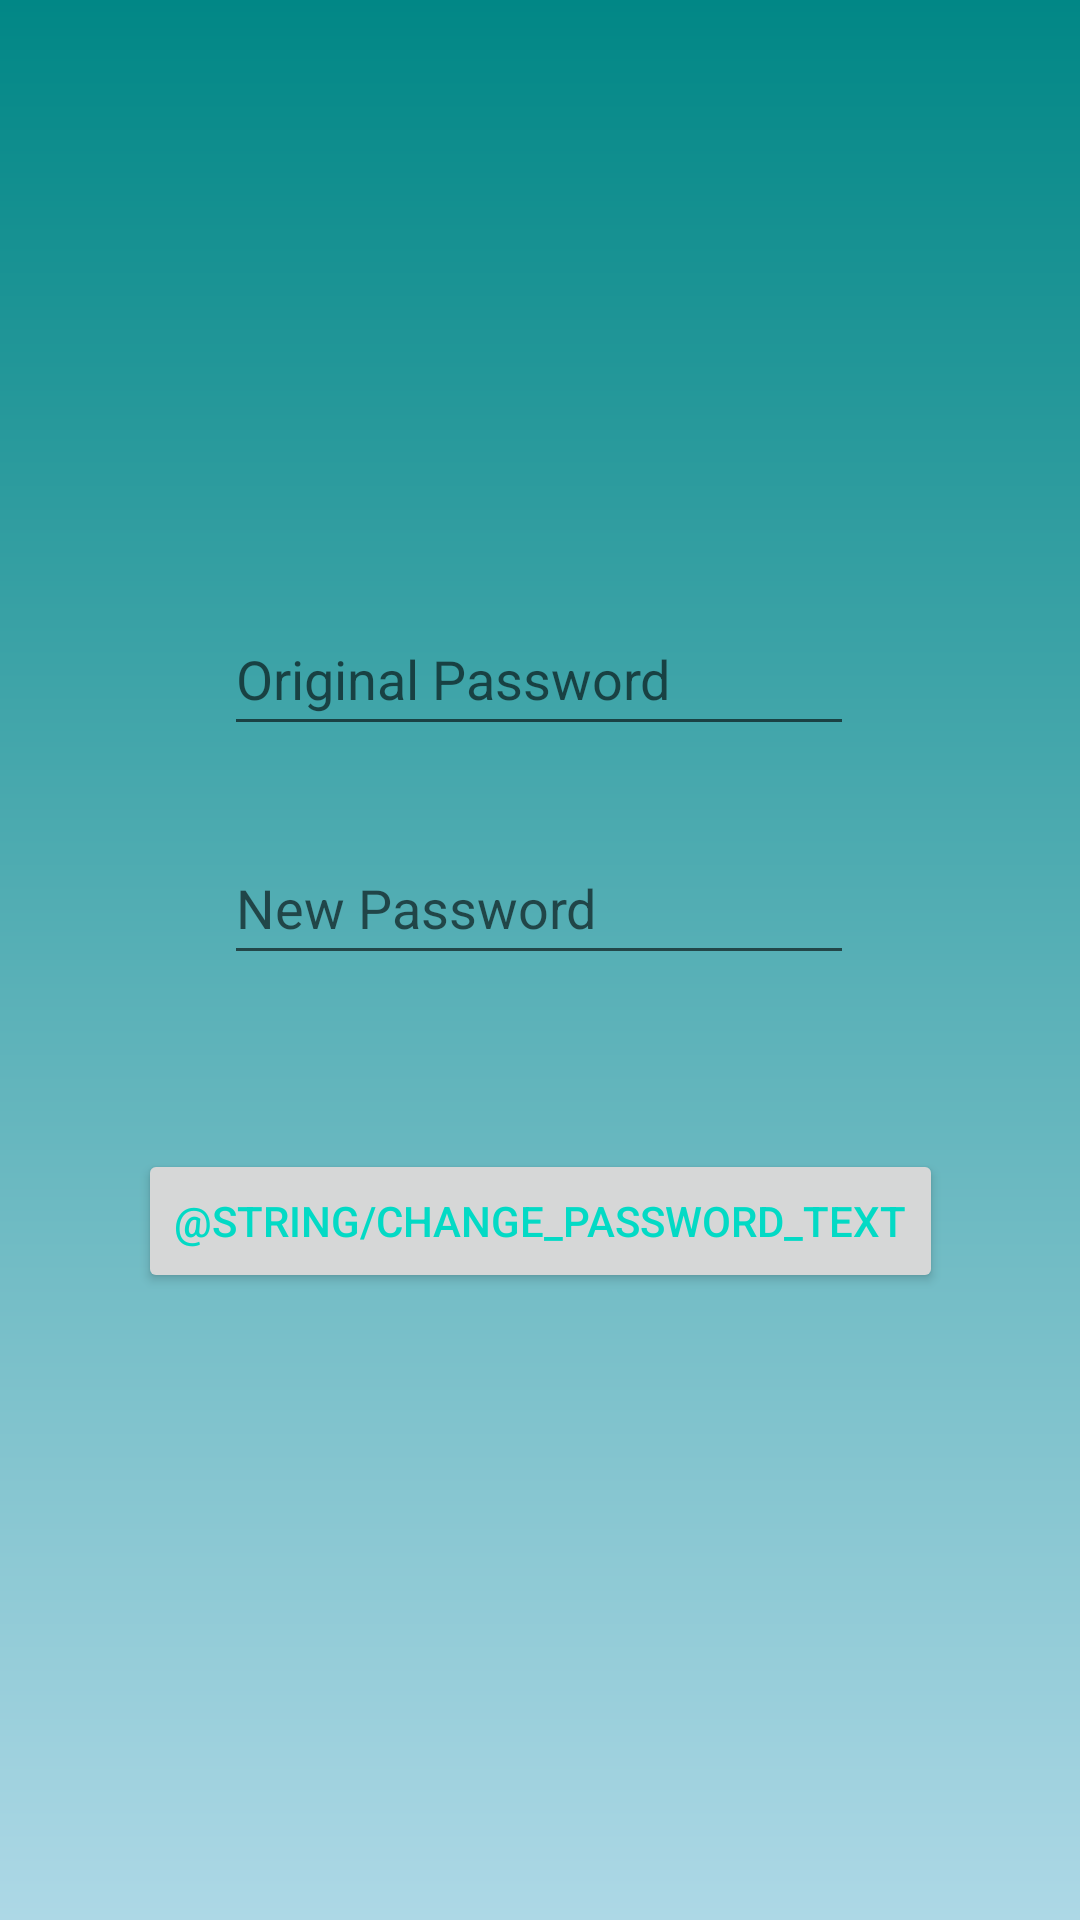

Reconstruct the res/layout file that produces this screen, plus the resources it refers to.
<!-- AndroidManifest.xml: application theme Theme.ShopSaverAndroidApplication -->
<!-- res/layout/activity_change_password.xml -->
<?xml version="1.0" encoding="utf-8"?>
<androidx.constraintlayout.widget.ConstraintLayout xmlns:android="http://schemas.android.com/apk/res/android"
    xmlns:app="http://schemas.android.com/apk/res-auto"
    xmlns:tools="http://schemas.android.com/tools"
    android:layout_width="match_parent"
    android:layout_height="match_parent"
    android:background="@drawable/gradient_bg"
    tools:context=".ChangePasswordActivity">

    <EditText
        android:id="@+id/email_text_input"
        android:layout_width="wrap_content"
        android:layout_height="wrap_content"
        android:ems="10"
        android:hint="Original Password"
        android:inputType="textPassword"
        android:minHeight="48dp"
        app:layout_constraintBottom_toBottomOf="parent"
        app:layout_constraintEnd_toEndOf="parent"
        app:layout_constraintHorizontal_bias="0.497"
        app:layout_constraintStart_toStartOf="parent"
        app:layout_constraintTop_toTopOf="parent"
        app:layout_constraintVertical_bias="0.339" />

    <EditText
        android:id="@+id/new_password_text"
        android:layout_width="wrap_content"
        android:layout_height="wrap_content"
        android:ems="10"
        android:hint="New Password"
        android:inputType="textPassword"
        android:minHeight="48dp"
        app:layout_constraintBottom_toBottomOf="parent"
        app:layout_constraintEnd_toEndOf="parent"
        app:layout_constraintHorizontal_bias="0.497"
        app:layout_constraintStart_toStartOf="parent"
        app:layout_constraintTop_toTopOf="parent"
        app:layout_constraintVertical_bias="0.468" />

    <Button
        android:id="@+id/send_button"
        android:layout_width="wrap_content"
        android:layout_height="wrap_content"
        android:text="@string/change_password_text"
        android:textColor="@color/teal_200"
        app:layout_constraintBottom_toBottomOf="parent"
        app:layout_constraintEnd_toEndOf="parent"
        app:layout_constraintStart_toStartOf="parent"
        app:layout_constraintTop_toTopOf="parent"
        app:layout_constraintVertical_bias="0.647" />
</androidx.constraintlayout.widget.ConstraintLayout>
<!-- resources referenced by this layout -->
<resources>
  <color name="teal_200">#FF03DAC5</color>
  <!-- drawable gradient_bg (drawable) -->
  <?xml version="1.0" encoding="utf-8"?>
  <shape xmlns:android="http://schemas.android.com/apk/res/android"
      android:shape="rectangle">
      <gradient
          android:startColor="@color/startGColor"
          android:endColor="@color/endGColor"
          android:angle="90"/>
  
  
  </shape>
  <style name="Theme.ShopSaverAndroidApplication" parent="Theme.MaterialComponents.DayNight.DarkActionBar">
          
          <item name="colorPrimary">@color/purple_500</item>
          <item name="colorPrimaryVariant">@color/purple_700</item>
          <item name="colorOnPrimary">@color/white</item>
          
          <item name="colorSecondary">@color/teal_200</item>
          <item name="colorSecondaryVariant">@color/teal_700</item>
          <item name="colorOnSecondary">@color/black</item>
          
          <item name="android:statusBarColor" tools:targetApi="l">?attr/colorPrimaryVariant</item>
          
      </style>
  <color name="startGColor">#ADD8E6</color>
  <color name="endGColor">#FF018786</color>
  <color name="purple_500">#FF6200EE</color>
  <color name="purple_700">#FF3700B3</color>
  <color name="white">#FFFFFFFF</color>
  <color name="teal_700">#FF018786</color>
  <color name="black">#FF000000</color>
</resources>
